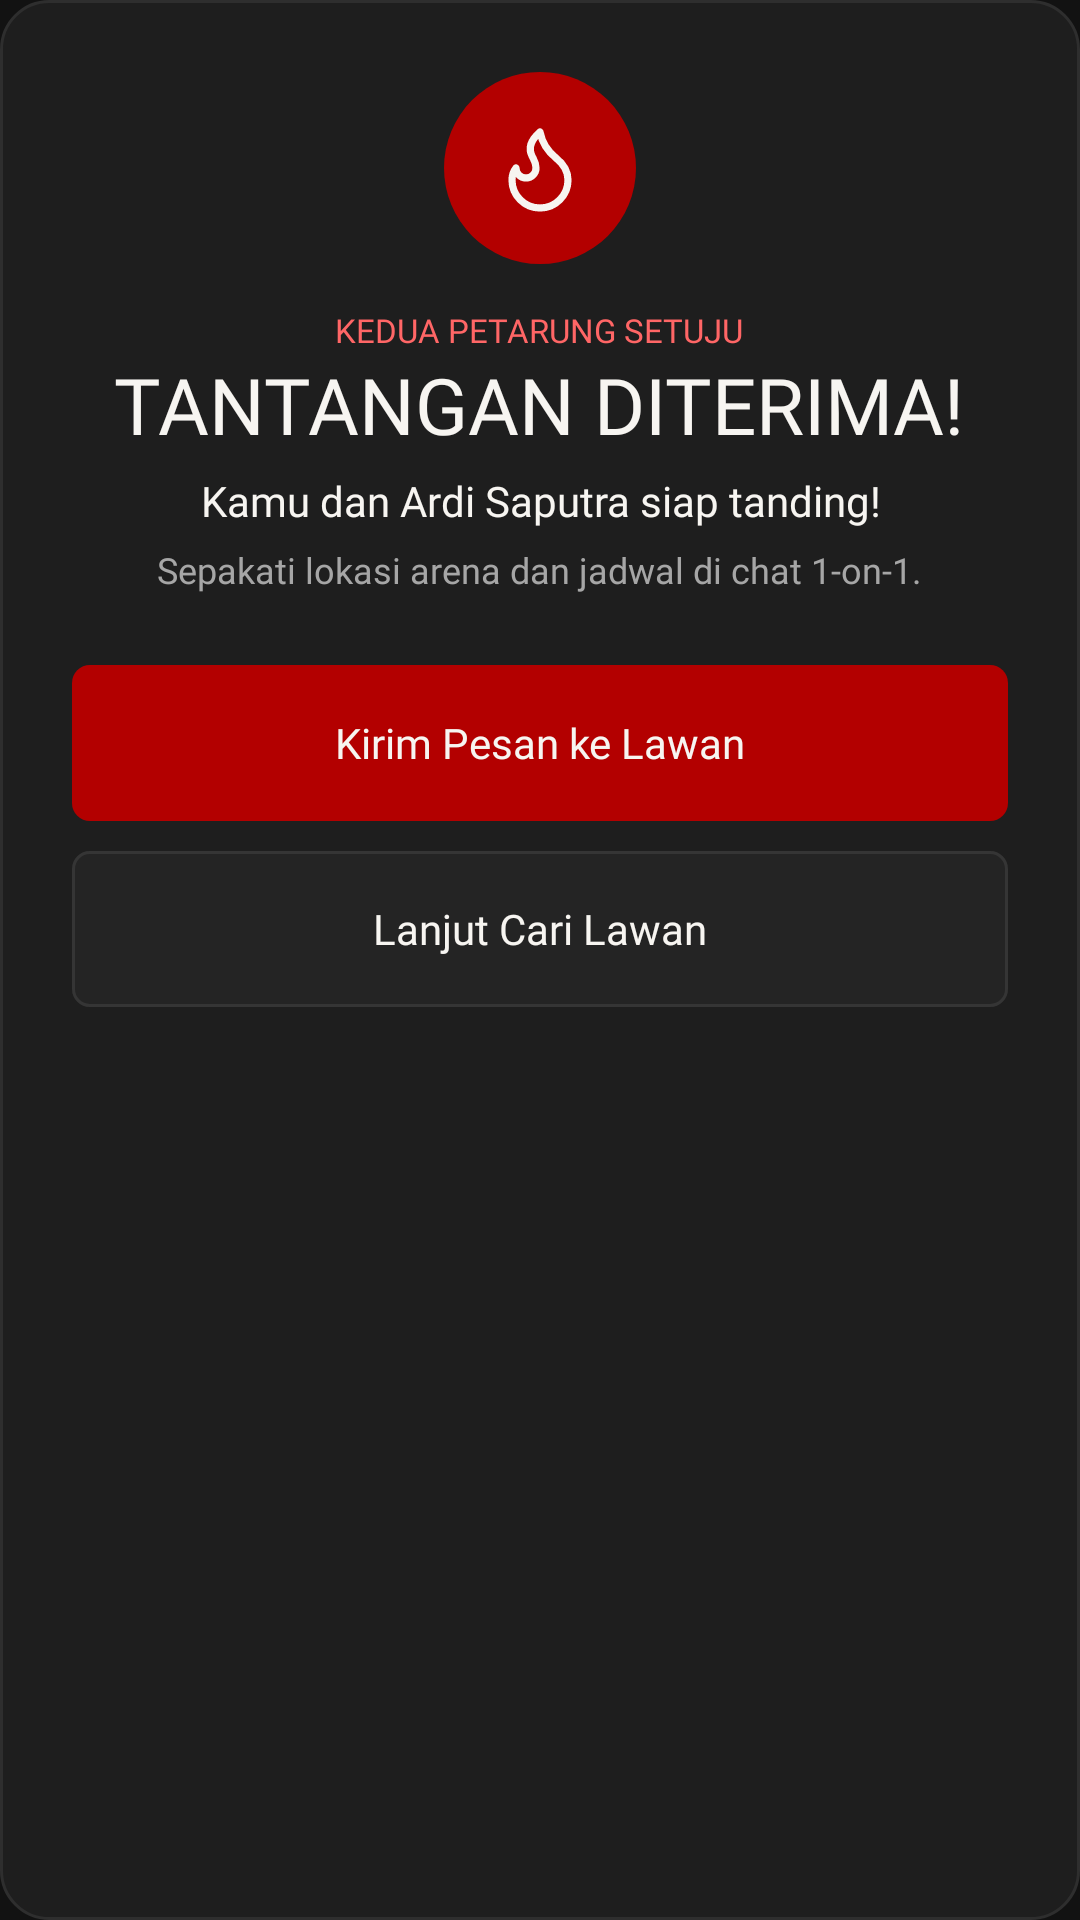

Write the Android layout XML for this screen, with the resource values it uses.
<!-- AndroidManifest.xml: application theme Theme.BAKUPICAH -->
<!-- res/layout/dialog_mutual_match.xml -->
<?xml version="1.0" encoding="utf-8"?>
<LinearLayout xmlns:android="http://schemas.android.com/apk/res/android"
    xmlns:app="http://schemas.android.com/apk/res-auto"
    android:layout_width="match_parent"
    android:layout_height="wrap_content"
    android:background="@drawable/bg_card"
    android:gravity="center_horizontal"
    android:orientation="vertical"
    android:padding="24dp">

    
    <FrameLayout
        android:layout_width="64dp"
        android:layout_height="64dp"
        android:background="@drawable/bp_btn_challenge">

        <androidx.appcompat.widget.AppCompatImageView
            android:layout_width="32dp"
            android:layout_height="32dp"
            android:layout_gravity="center"
            android:importantForAccessibility="no"
            app:srcCompat="@drawable/bp_ic_flame" />
    </FrameLayout>

    <com.google.android.material.textview.MaterialTextView
        style="@style/TextAppearance.BP.Login.Label"
        android:layout_width="wrap_content"
        android:layout_height="wrap_content"
        android:layout_marginTop="16dp"
        android:text="KEDUA PETARUNG SETUJU"
        android:textColor="@color/bp_login_accent"
        android:textSize="11sp"
        app:fontFamily="@font/inter_bold" />

    <com.google.android.material.textview.MaterialTextView
        android:id="@+id/tvMatchHeading"
        style="@style/TextAppearance.BP.Login.Title"
        android:layout_width="wrap_content"
        android:layout_height="wrap_content"
        android:layout_marginTop="4dp"
        android:gravity="center"
        android:text="TANTANGAN DITERIMA!"
        android:textSize="26sp" />

    <com.google.android.material.textview.MaterialTextView
        android:id="@+id/tvMatchOpponent"
        style="@style/TextAppearance.BP.Login.Body"
        android:layout_width="wrap_content"
        android:layout_height="wrap_content"
        android:layout_marginTop="8dp"
        android:gravity="center"
        android:text="Kamu dan Ardi Saputra siap tanding!"
        android:textColor="@color/bp_login_text" />

    <com.google.android.material.textview.MaterialTextView
        style="@style/TextAppearance.BP.Login.Small"
        android:layout_width="wrap_content"
        android:layout_height="wrap_content"
        android:layout_marginTop="8dp"
        android:gravity="center"
        android:text="Sepakati lokasi arena dan jadwal di chat 1-on-1."
        android:textColor="@color/bp_login_muted" />

    
    <com.google.android.material.button.MaterialButton
        android:id="@+id/btnOpenChat"
        style="@style/Widget.BP.Login.Button"
        android:layout_width="match_parent"
        android:layout_height="wrap_content"
        android:layout_marginTop="24dp"
        android:text="Kirim Pesan ke Lawan" />

    <com.google.android.material.button.MaterialButton
        android:id="@+id/btnContinueDiscovery"
        style="@style/Widget.BP.Login.Button.Secondary"
        android:layout_width="match_parent"
        android:layout_height="wrap_content"
        android:layout_marginTop="10dp"
        android:text="Lanjut Cari Lawan" />
</LinearLayout>
<!-- resources referenced by this layout -->
<resources>
  <color name="bp_login_accent">#FF6666</color>
  <color name="bp_login_muted">#A6A6A6</color>
  <color name="bp_login_text">#F7F5F1</color>
  <!-- drawable bg_card (drawable) -->
  <?xml version="1.0" encoding="utf-8"?>
  <shape xmlns:android="http://schemas.android.com/apk/res/android" android:shape="rectangle">
      <solid android:color="@color/bp_surface" />
      <stroke android:width="1dp" android:color="@color/bp_border" />
      <corners android:radius="16dp" />
  </shape>
  <!-- drawable bp_btn_challenge (drawable) -->
  <?xml version="1.0" encoding="utf-8"?>
  <ripple xmlns:android="http://schemas.android.com/apk/res/android"
      android:color="#40FFFFFF">
      <item>
          <shape android:shape="oval">
              <solid android:color="#FFB30000" />
          </shape>
      </item>
  </ripple>
  <!-- drawable bp_ic_flame (drawable) -->
  <?xml version="1.0" encoding="utf-8"?>
  <vector xmlns:android="http://schemas.android.com/apk/res/android"
      android:width="20dp"
      android:height="20dp"
      android:viewportWidth="24"
      android:viewportHeight="24">
      <path
          android:fillColor="@android:color/transparent"
          android:strokeColor="@color/bp_login_text"
          android:strokeWidth="1.8"
          android:strokeLineCap="round"
          android:strokeLineJoin="round"
          android:pathData="M8.5,14.5A2.5,2.5 0 0,0 11,12c0,-1.38 -0.5,-2 -1,-3 -1.072,-2.143 -0.224,-4.054 2,-6 .5,2.5 2,4.9 4,6.5 2,1.6 3,3.5 3,5.5a7,7 0 1,1 -14,0c0,-1.153 0.433,-2.294 1,-3a2.5,2.5 0 0,0 2.5,2.5z" />
  </vector>
  <style name="TextAppearance.BP.Login.Body" parent="TextAppearance.Material3.BodyMedium">
          <item name="fontFamily">@font/inter_regular</item>
          <item name="android:fontFamily">@font/inter_regular</item>
          <item name="android:textSize">14sp</item>
          <item name="android:textColor">@color/bp_login_text</item>
          <item name="android:includeFontPadding">false</item>
          <item name="android:letterSpacing">0</item>
      </style>
  <style name="TextAppearance.BP.Login.Label" parent="TextAppearance.BP.Login.Body">
          <item name="fontFamily">@font/inter_medium</item>
          <item name="android:fontFamily">@font/inter_medium</item>
          <item name="android:textSize">12sp</item>
          <item name="android:textColor">@color/bp_login_muted</item>
      </style>
  <style name="TextAppearance.BP.Login.Small" parent="TextAppearance.BP.Login.Body">
          <item name="android:textSize">12sp</item>
          <item name="android:textColor">@color/bp_login_muted</item>
      </style>
  <style name="TextAppearance.BP.Login.Title" parent="TextAppearance.BP.Login.Display">
          <item name="android:textSize">28sp</item>
      </style>
  <style name="Widget.BP.Login.Button.Secondary" parent="Widget.BP.Login.Button">
          <item name="backgroundTint">@color/bp_login_secondary</item>
          <item name="strokeWidth">1dp</item>
          <item name="strokeColor">@color/bp_login_border</item>
      </style>
  <color name="bp_surface">#FF1E1E1E</color>
  <color name="bp_border">#FF2E2E2E</color>
  <style name="TextAppearance.BP.Login.Display" parent="TextAppearance.Material3.DisplaySmall">
          <item name="fontFamily">@font/barlow_condensed_bold</item>
          <item name="android:fontFamily">@font/barlow_condensed_bold</item>
          <item name="android:textSize">42sp</item>
          <item name="android:textColor">@color/bp_login_text</item>
          <item name="android:lineSpacingExtra">0dp</item>
          <item name="android:includeFontPadding">false</item>
          <item name="android:letterSpacing">0</item>
      </style>
  <color name="bp_login_secondary">#242424</color>
  <color name="bp_login_border">#353535</color>
  <color name="bp_blood">#FF8A0303</color>
  <color name="bp_white">#FFFFFFFF</color>
  <color name="bp_blood_bright">#FFB30000</color>
  <color name="bp_bg">#FF121212</color>
  <color name="bp_text">#FFF5F5F5</color>
  <color name="bp_danger">#FFB30000</color>
</resources>
